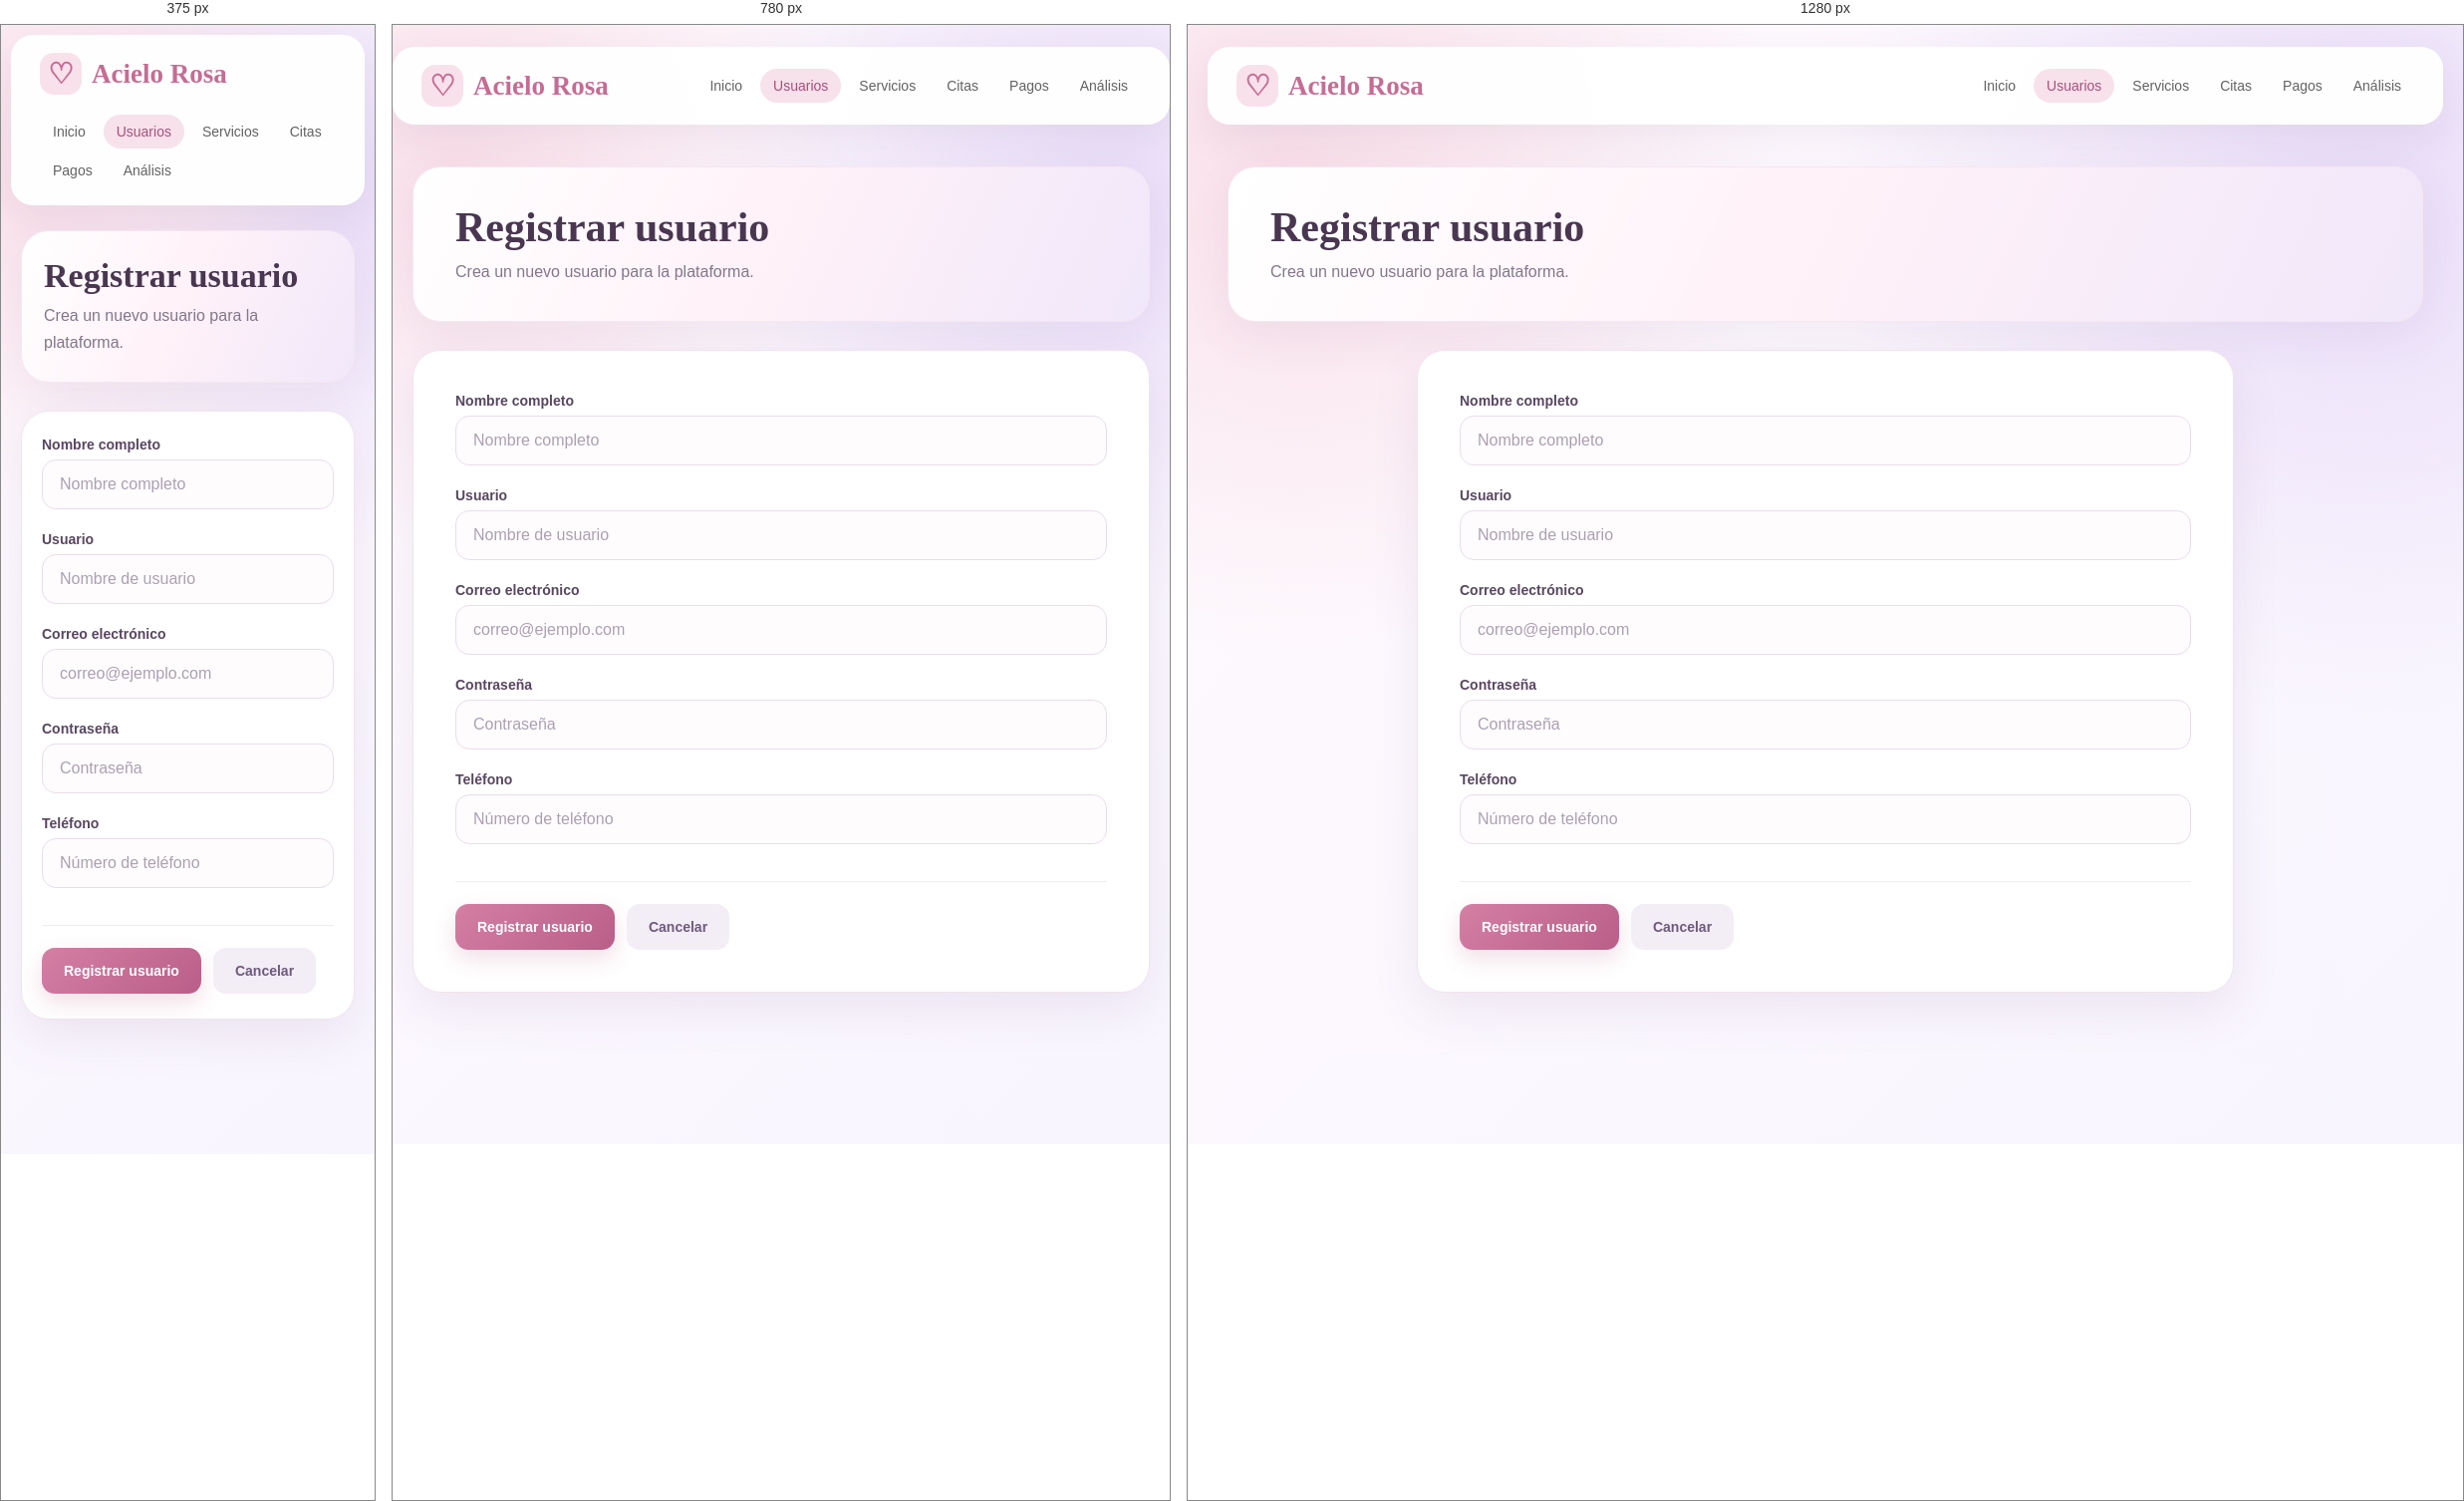
Rendered at 375 px, 780 px and 1280 px, left to right.

<!-- file: insertar_usuario.html -->
<!DOCTYPE html>
<html lang="es">

<head>
    <meta charset="UTF-8">
    <meta name="viewport" content="width=device-width, initial-scale=1.0">

    <title>Registrar usuario | Acielo Rosa</title>

    <link rel="stylesheet" href="../estilos.css">
    <link rel="stylesheet" href="usuarios-premium.css">
</head>

<body class="usuarios-premium">

<nav>
    <div class="logo">Acielo Rosa</div>

    <div class="menu">
        <a href="../index.html">Inicio</a>
        <a href="index.html" class="activo">Usuarios</a>
        <a href="../servicios/index.html">Servicios</a>
        <a href="../citas/index.html">Citas</a>
        <a href="../pagos/index.html">Pagos</a>
        <a href="../analisis/index.html">Análisis</a>
    </div>
</nav>

<main>

    <div class="page-head">
        <h2>Registrar usuario</h2>

        <p class="subtitulo">
            Crea un nuevo usuario para la plataforma.
        </p>
    </div>

    <div class="card form-card">

        <form id="formUsuario">

            <div class="campo">
                <label for="nombre">Nombre completo</label>

                <input
                    type="text"
                    id="nombre"
                    placeholder="Nombre completo"
                    required>
            </div>


            <div class="campo">
                <label for="usuario">Usuario</label>

                <input
                    type="text"
                    id="usuario"
                    placeholder="Nombre de usuario"
                    required>
            </div>


            <div class="campo">
                <label for="email">Correo electrónico</label>

                <input
                    type="email"
                    id="email"
                    placeholder="correo@ejemplo.com"
                    required>
            </div>


            <div class="campo">
                <label for="password">Contraseña</label>

                <input
                    type="password"
                    id="password"
                    placeholder="Contraseña"
                    required>
            </div>


            <div class="campo">
                <label for="telefono">Teléfono</label>

                <input
                    type="text"
                    id="telefono"
                    placeholder="Número de teléfono">
            </div>


            <div class="form-buttons">

                <button
                    type="submit"
                    class="btn btn-rosa">
                    Registrar usuario
                </button>

                <a
                    href="index.html"
                    class="btn btn-gris">
                    Cancelar
                </a>

            </div>

        </form>


        <div id="mensaje" class="msg"></div>

    </div>

</main>


<script src="../api.js"></script>

<script>

const formulario =
    document.getElementById("formUsuario");

const mensaje =
    document.getElementById("mensaje");


formulario.addEventListener("submit", async function(event) {

    event.preventDefault();

    const datos = {

        nombre:
            document.getElementById("nombre").value.trim(),

        usuario:
            document.getElementById("usuario").value.trim(),

        email:
            document.getElementById("email").value.trim(),

        password:
            document.getElementById("password").value,

        telefono:
            document.getElementById("telefono").value.trim()

    };


    try {

        const respuesta =
            await enviarDatos(
                API.usuarios,
                "POST",
                datos
            );


        console.log(respuesta);


        mensaje.className = "msg ok";

        mensaje.textContent =
            "Usuario registrado correctamente.";


        formulario.reset();


        setTimeout(function() {

            window.location.href = "index.html";

        }, 1000);


    } catch (error) {

        console.error(error);

        mensaje.className = "msg error";

        mensaje.textContent =
            "No se pudo registrar el usuario: " +
            error.message;

    }

});

</script>

</body>
</html>

/* @media block from estilos.css */
@media (max-width: 760px) {

    nav {
        margin: 10px;
        padding: 12px;

        align-items: flex-start;
        flex-direction: column;
    }

    .menu {
        justify-content: flex-start;
    }

    main {
        margin: 25px auto;
    }

    .hero {
        padding: 38px 27px;
        min-height: 430px;
    }

    h1 {
        font-size: 43px;
    }

    h2 {
        font-size: 29px;
    }

    .hero::after {
        width: 250px;
        height: 250px;
    }

    .hero::before {
        font-size: 90px;
        right: 35px;
        bottom: 30px;
    }
}

/* @media block from usuarios-premium.css */
@media (max-width: 760px) {
    .usuarios-premium .page-head {
        padding: 26px 22px;
    }

    .usuarios-premium .page-head h2 {
        font-size: 34px;
    }
}

/* @media block from usuarios-premium.css */
@media (max-width: 760px) {
    .usuarios-premium .form-card {
        padding: 25px 20px;
    }
}

/* @media block from usuarios-premium.css */
@media (max-width: 760px) {
    .usuarios-premium .login-card {
        padding: 35px 23px;
        margin-top: 30px;
    }
}

/* @media block from usuarios-premium.css */
@media (max-width: 800px) {
    .usuarios-premium .login-card {
        max-width: 540px;
        min-height: 0;
        padding: 36px 25px;
    }

    .usuarios-premium .login-card::before {
        display: none;
    }
}